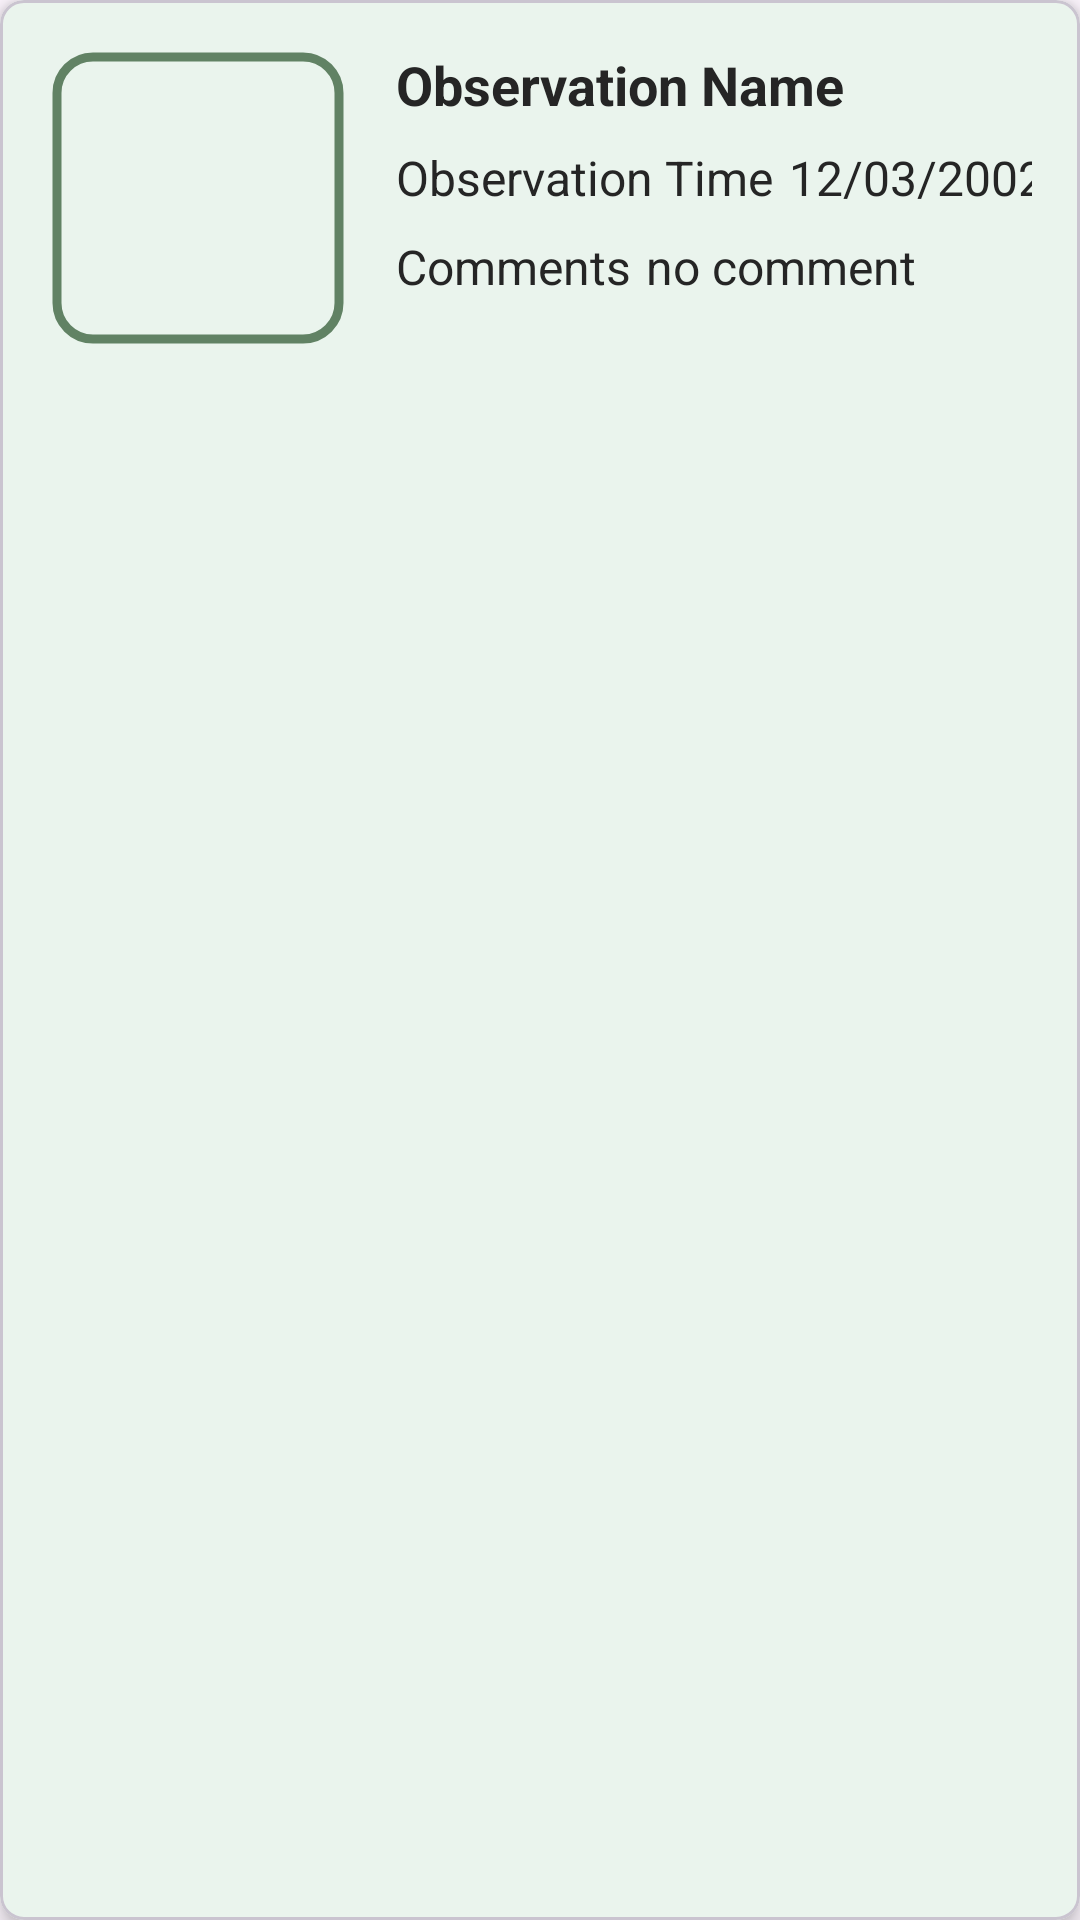

The Android layout XML behind this screen, and the referenced resources:
<!-- AndroidManifest.xml: application theme Theme.HikeMate -->
<!-- res/layout/activity_observation_adapter.xml -->
<?xml version="1.0" encoding="utf-8"?>
<com.google.android.material.card.MaterialCardView
    xmlns:android="http://schemas.android.com/apk/res/android"
    xmlns:app="http://schemas.android.com/apk/res-auto"
    xmlns:tools="http://schemas.android.com/tools"
    android:layout_width="match_parent"
    android:layout_height="wrap_content"
    android:layout_margin="8dp"
    android:id="@+id/parent"
    android:checkable="true"
    app:cardCornerRadius="8dp"
    app:cardElevation="4dp"
    android:backgroundTint="@color/primary"
    tools:context=".Hike.HikeAdapter">

    <LinearLayout
        android:layout_width="match_parent"
        android:layout_height="wrap_content"
        android:orientation="horizontal"
        android:padding="16dp">

        <com.google.android.material.imageview.ShapeableImageView
            android:id="@+id/imageObservation"
            android:layout_width="100dp"
            android:layout_height="100dp"
            android:scaleType="centerCrop"
            app:strokeWidth="3dp"
            app:strokeColor="@color/green4"
            app:shapeAppearanceOverlay="@style/RoundedImageViewShape"
            android:padding="3dp"
            app:srcCompat="@drawable/ic_launcher_background"
            android:contentDescription="Image of Observation" />

        <LinearLayout
            android:layout_width="0dp"
            android:layout_height="wrap_content"
            android:layout_weight="1"
            android:orientation="vertical"
            android:layout_marginStart="16dp">

            <TextView
                android:id="@+id/txtObservationName"
                android:layout_width="match_parent"
                android:layout_height="wrap_content"
                android:text="@string/observation_name"
                android:textSize="18sp"
                android:textStyle="bold"
                android:textColor="@color/black"
                android:layout_marginBottom="8dp" />


            <androidx.constraintlayout.widget.ConstraintLayout
                android:layout_width="wrap_content"
                android:layout_height="wrap_content"
                android:layout_marginBottom="8dp">

                <TextView
                    android:id="@+id/txtObservationTime"
                    android:layout_width="wrap_content"
                    android:layout_height="wrap_content"
                    android:text="@string/observation_time"
                    android:textSize="16sp"
                    android:textColor="@color/black"
                    app:layout_constraintStart_toStartOf="parent"
                    app:layout_constraintTop_toTopOf="parent"/>

                <TextView
                    android:id="@+id/txtValueObservationTime"
                    android:layout_width="wrap_content"
                    android:layout_height="wrap_content"
                    android:layout_marginStart="5dp"
                    android:lines="1"
                    android:text="12/03/2002"
                    android:textColor="@color/black"
                    android:textSize="16sp"
                    app:layout_constraintBottom_toBottomOf="parent"
                    app:layout_constraintStart_toEndOf="@+id/txtObservationTime" />

            </androidx.constraintlayout.widget.ConstraintLayout>

            <androidx.constraintlayout.widget.ConstraintLayout
                android:layout_width="wrap_content"
                android:layout_height="wrap_content">

                <TextView
                    android:id="@+id/txtComment"
                    android:layout_width="wrap_content"
                    android:layout_height="wrap_content"
                    android:text="@string/comments"
                    android:textSize="16sp"
                    android:textColor="@color/black"
                    app:layout_constraintStart_toStartOf="parent"
                    app:layout_constraintTop_toTopOf="parent"/>

                <TextView
                    android:id="@+id/txtValueComment"
                    android:layout_width="wrap_content"
                    android:layout_height="wrap_content"
                    android:text="no comment"
                    android:lines="1"
                    android:textSize="16sp"
                    android:textColor="@color/black"
                    app:layout_constraintStart_toEndOf="@+id/txtComment"
                    app:layout_constraintBottom_toBottomOf="@+id/txtComment"
                    android:layout_marginStart="5dp"/>

            </androidx.constraintlayout.widget.ConstraintLayout>

        </LinearLayout>

    </LinearLayout>

</com.google.android.material.card.MaterialCardView>
<!-- resources referenced by this layout -->
<resources>
  <color name="black">#252525</color>
  <color name="green4">#618264</color>
  <color name="primary">#EAF4ED</color>
  <string name="comments">Comments</string>
  <string name="observation_name">Observation Name</string>
  <string name="observation_time">Observation Time</string>
  <style name="RoundedImageViewShape">
          <item name="cornerFamily">rounded</item>
          <item name="cornerSize">12dp</item>
      </style>
  <style name="Theme.HikeMate" parent="Base.Theme.HikeMate">
  
          <item name="navigationViewStyle">@style/Widget.App.NavigationView</item>
          <item name="android:navigationBarColor">
              @android:color/transparent
          </item>
  
          
          <item name="android:statusBarColor">
              @android:color/transparent
          </item>
  
          
          <item name="android:windowLightStatusBar">
              true
          </item>
  
      </style>
  <style name="Base.Theme.HikeMate" parent="Theme.Material3.Light">
          
          
      </style>
  <style name="Widget.App.NavigationView" parent="Widget.Material3.NavigationView">
          <item name="itemShapeFillColor">@color/navigation_item_background_color</item>
      </style>
</resources>
